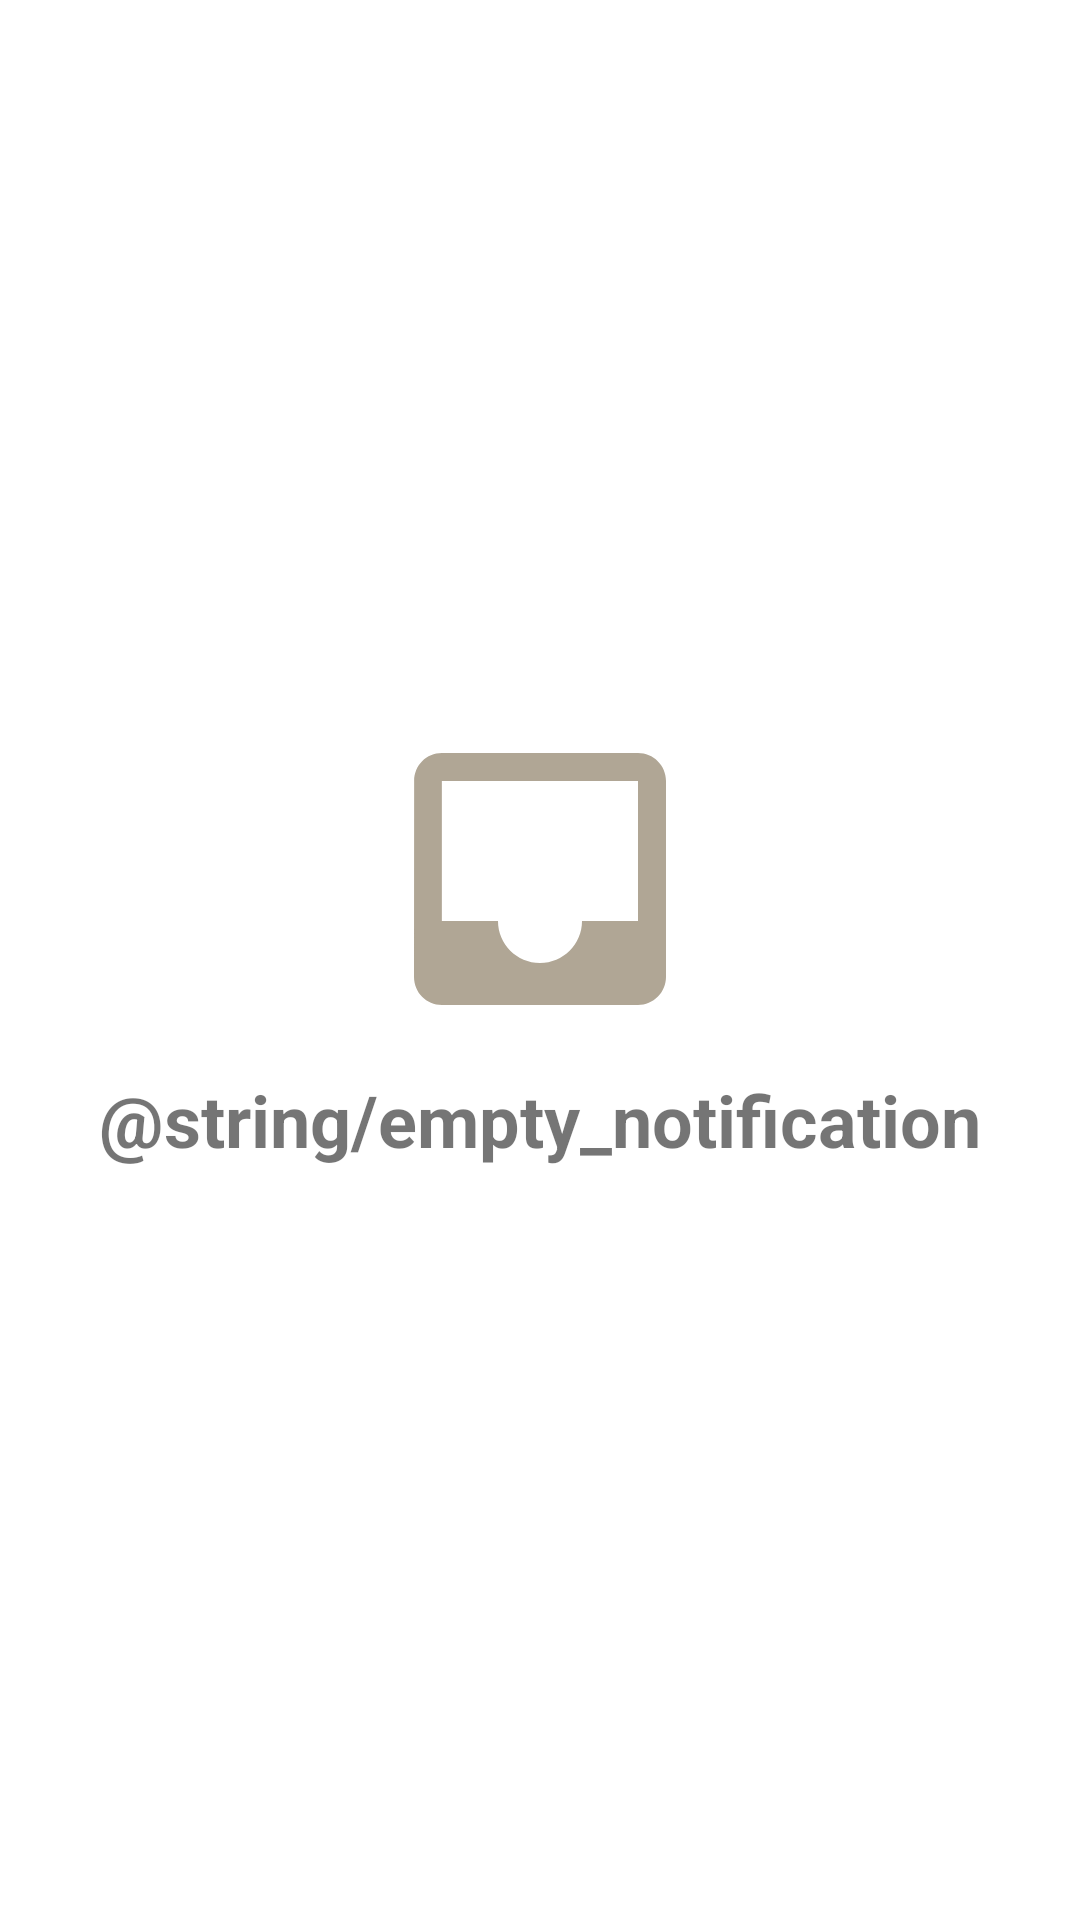

This screen was rendered from an Android layout file. Write that file and the resources it references.
<!-- AndroidManifest.xml: application theme Theme.Fili -->
<!-- res/layout/empty_notification.xml -->
<?xml version="1.0" encoding="utf-8"?>
<androidx.constraintlayout.widget.ConstraintLayout xmlns:android="http://schemas.android.com/apk/res/android"
    xmlns:app="http://schemas.android.com/apk/res-auto"
    android:layout_width="match_parent"
    android:layout_height="match_parent">

    <ImageView
        android:id="@+id/iv_empty_notification"
        android:layout_width="0dp"
        android:layout_height="128dp"
        android:contentDescription="@string/hyphen"
        android:foregroundGravity="center_vertical|center|center_horizontal"
        android:padding="@dimen/small"
        android:src="@drawable/ic_empty_notification"
        android:textAlignment="center"
        app:flow_verticalAlign="center"
        app:layout_constraintBottom_toBottomOf="parent"
        app:layout_constraintEnd_toEndOf="parent"
        app:layout_constraintHorizontal_bias="0.0"
        app:layout_constraintStart_toStartOf="parent"
        app:layout_constraintTop_toTopOf="parent"
        app:layout_constraintVertical_bias="0.447" />

    <TextView
        android:id="@+id/tv_empty_notification"
        android:layout_width="wrap_content"
        android:layout_height="wrap_content"
        android:gravity="center"
        android:paddingHorizontal="@dimen/normal"
        android:text="@string/empty_notification"
        android:textSize="@dimen/large_text_size"
        android:textStyle="bold"
        app:layout_constraintEnd_toEndOf="parent"
        app:layout_constraintHorizontal_bias="0.497"
        app:layout_constraintStart_toStartOf="parent"
        app:layout_constraintTop_toBottomOf="@+id/iv_empty_notification" />

</androidx.constraintlayout.widget.ConstraintLayout>
<!-- resources referenced by this layout -->
<resources>
  <dimen name="large_text_size">24sp</dimen>
  <dimen name="normal">16dp</dimen>
  <dimen name="small">8dp</dimen>
  <!-- drawable ic_empty_notification (drawable) -->
  <vector android:height="24dp" android:tint="?colorPrimaryVariant"
      android:viewportHeight="24" android:viewportWidth="24"
      android:width="24dp" xmlns:android="http://schemas.android.com/apk/res/android">
      <path android:fillColor="@android:color/white" android:pathData="M19,3L4.99,3c-1.11,0 -1.98,0.89 -1.98,2L3,19c0,1.1 0.88,2 1.99,2L19,21c1.1,0 2,-0.9 2,-2L21,5c0,-1.11 -0.9,-2 -2,-2zM19,15h-4c0,1.66 -1.35,3 -3,3s-3,-1.34 -3,-3L4.99,15L4.99,5L19,5v10z"/>
  </vector>
  <string name="hyphen">-</string>
  <style name="Theme.Fili" parent="Theme.MaterialComponents.DayNight.NoActionBar">
          <item name="colorPrimary">@color/light_1</item>
          <item name="colorPrimaryVariant">@color/light_3</item>
          <item name="colorSecondary">@color/light_2</item>
          <item name="colorSecondaryVariant">@color/light_4</item>
  
          <item name="colorOnSecondary">@color/black</item>
          <item name="colorOnPrimary">@color/white</item>
  
          <item name="android:statusBarColor">?attr/colorSecondaryVariant</item>
          <item name="android:windowContentTransitions">true</item>
  
          <item name="backgroundColor">@color/light_1</item>
      </style>
  <color name="light_1">#F3EEEA</color>
  <color name="light_3">#B0A695</color>
  <color name="light_2">#EBE3D5</color>
  <color name="light_4">#776B5D</color>
  <color name="black">#FF000000</color>
  <color name="white">#FFFFFFFF</color>
</resources>
